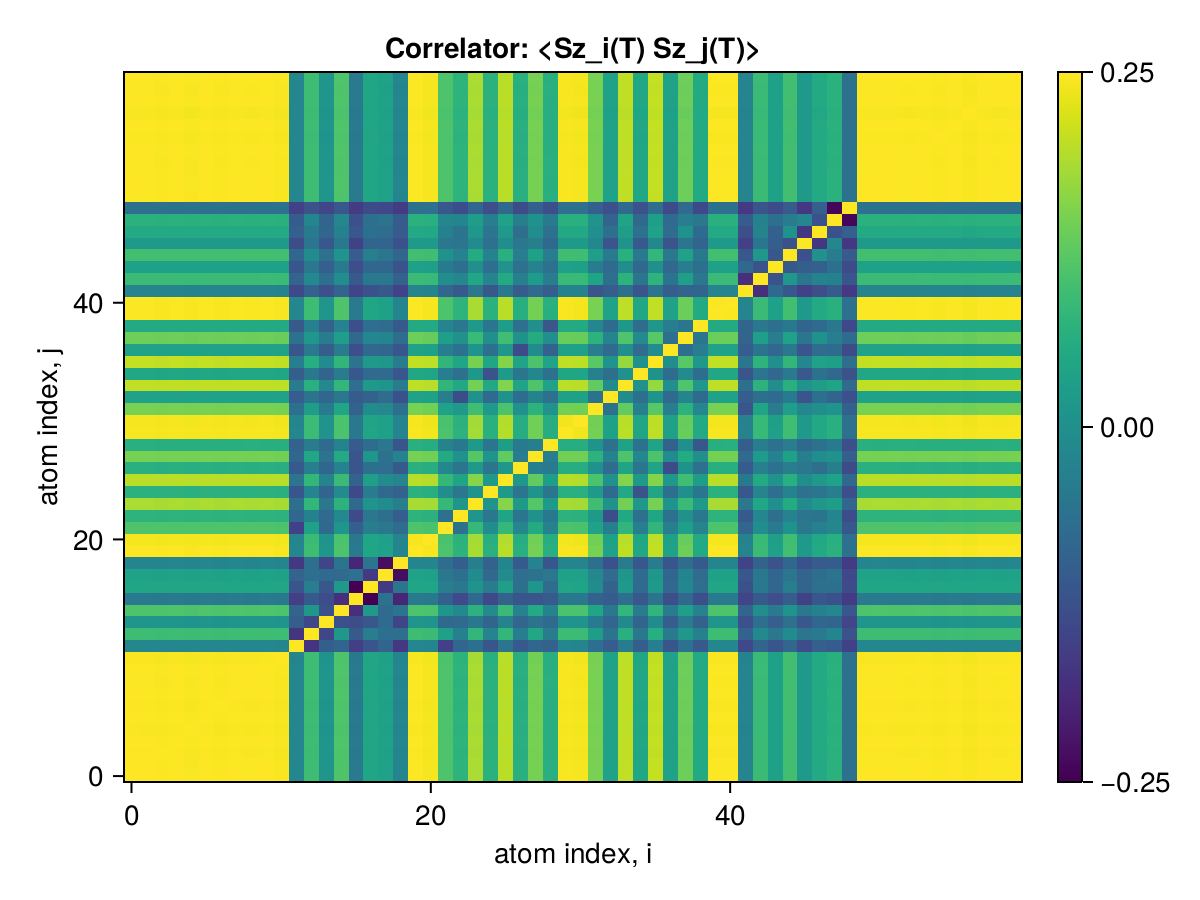

The data file committed next to this chart (first rows):
x1, x2, x3, x4, x5, x6, x7, x8, x9, x10, x11, x12, x13, x14, x15, x16, x17, x18, x19, x20, x21, x22, x23, x24
0.25, 0.2497, 0.2487, 0.2498, 0.2483, 0.2498, 0.2486, 0.2498, 0.2491, 0.2499, 0.2482, 0.1136, 0.1714, 0.129, 0.1803, 0.1001, 0.1469, 0.1423, 0.1125, 0.2495, 0.247, 0.1799, 0.1609, 0.218
0.2497, 0.25, 0.2486, 0.2498, 0.2482, 0.2498, 0.2486, 0.2498, 0.2491, 0.2498, 0.2481, 0.1136, 0.1714, 0.1289, 0.1802, 0.1001, 0.1469, 0.1423, 0.1125, 0.2495, 0.247, 0.1799, 0.1608, 0.218
0.2487, 0.2486, 0.25, 0.2488, 0.2473, 0.2487, 0.2475, 0.2487, 0.2481, 0.2488, 0.2471, 0.1132, 0.1703, 0.1284, 0.1795, 0.09972, 0.1463, 0.1417, 0.112, 0.2485, 0.246, 0.1791, 0.1602, 0.2171
0.2498, 0.2498, 0.2488, 0.25, 0.2484, 0.2499, 0.2487, 0.2499, 0.2492, 0.25, 0.2483, 0.1137, 0.1715, 0.129, 0.1803, 0.1002, 0.147, 0.1424, 0.1126, 0.2496, 0.2471, 0.18, 0.1609, 0.2181
0.2483, 0.2482, 0.2473, 0.2484, 0.25, 0.2484, 0.2472, 0.2484, 0.2477, 0.2484, 0.2467, 0.1126, 0.1706, 0.1279, 0.1788, 0.09963, 0.1462, 0.1414, 0.1119, 0.2481, 0.2456, 0.1792, 0.1598, 0.2168
0.2498, 0.2498, 0.2487, 0.2499, 0.2484, 0.25, 0.2487, 0.2499, 0.2492, 0.2499, 0.2482, 0.1137, 0.1715, 0.129, 0.1803, 0.1002, 0.147, 0.1423, 0.1126, 0.2496, 0.2471, 0.18, 0.1609, 0.2181
0.2486, 0.2486, 0.2475, 0.2487, 0.2472, 0.2487, 0.25, 0.2487, 0.248, 0.2487, 0.247, 0.113, 0.1707, 0.1281, 0.1793, 0.09937, 0.1459, 0.1419, 0.1118, 0.2484, 0.2459, 0.1792, 0.1603, 0.2171
0.2498, 0.2498, 0.2487, 0.2499, 0.2484, 0.2499, 0.2487, 0.25, 0.2492, 0.25, 0.2482, 0.1137, 0.1715, 0.129, 0.1803, 0.1002, 0.147, 0.1424, 0.1126, 0.2496, 0.2471, 0.18, 0.1609, 0.2181
0.2491, 0.2491, 0.2481, 0.2492, 0.2477, 0.2492, 0.248, 0.2492, 0.25, 0.2493, 0.2476, 0.1131, 0.171, 0.1286, 0.1798, 0.09975, 0.1467, 0.1419, 0.1123, 0.2489, 0.2464, 0.1798, 0.1604, 0.2176
0.2499, 0.2498, 0.2488, 0.25, 0.2484, 0.2499, 0.2487, 0.25, 0.2493, 0.25, 0.2483, 0.1137, 0.1715, 0.129, 0.1803, 0.1002, 0.147, 0.1424, 0.1126, 0.2497, 0.2472, 0.18, 0.161, 0.2182
0.2482, 0.2481, 0.2471, 0.2483, 0.2467, 0.2482, 0.247, 0.2482, 0.2476, 0.2483, 0.25, 0.112, 0.1708, 0.128, 0.1793, 0.09937, 0.1461, 0.1415, 0.1118, 0.248, 0.2455, 0.1788, 0.1597, 0.2166
0.1136, 0.1136, 0.1132, 0.1137, 0.1126, 0.1137, 0.113, 0.1137, 0.1131, 0.1137, 0.112, 0.25, 0.03555, 0.07163, 0.07917, 0.04351, 0.06371, 0.07817, 0.03858, 0.1136, 0.1125, 0.04492, 0.08016, 0.08974
0.1714, 0.1714, 0.1703, 0.1715, 0.1706, 0.1715, 0.1707, 0.1715, 0.171, 0.1715, 0.1708, 0.03555, 0.25, 0.05082, 0.1319, 0.06799, 0.1038, 0.08746, 0.0885, 0.1713, 0.1695, 0.1405, 0.1081, 0.164
0.129, 0.1289, 0.1284, 0.129, 0.1279, 0.129, 0.1281, 0.129, 0.1286, 0.129, 0.128, 0.07163, 0.05082, 0.25, 0.05966, 0.05629, 0.06595, 0.08447, 0.04931, 0.1288, 0.1275, 0.08422, 0.08397, 0.09876
0.1803, 0.1802, 0.1795, 0.1803, 0.1788, 0.1803, 0.1793, 0.1803, 0.1798, 0.1803, 0.1793, 0.07917, 0.1319, 0.05966, 0.25, 0.03106, 0.1335, 0.0835, 0.09435, 0.1801, 0.1783, 0.1295, 0.116, 0.1598
0.1001, 0.1001, 0.09972, 0.1002, 0.09963, 0.1002, 0.09937, 0.1002, 0.09975, 0.1002, 0.09937, 0.04351, 0.06799, 0.05629, 0.03106, 0.25, -0.002575, 0.09177, 0.02416, 0.1001, 0.09882, 0.0742, 0.05328, 0.0843
0.1469, 0.1469, 0.1463, 0.147, 0.1462, 0.147, 0.1459, 0.147, 0.1467, 0.147, 0.1461, 0.06371, 0.1038, 0.06595, 0.1335, -0.002575, 0.25, 0.03964, 0.09495, 0.1467, 0.1455, 0.1038, 0.09677, 0.1279
0.1423, 0.1423, 0.1417, 0.1424, 0.1414, 0.1423, 0.1419, 0.1424, 0.1419, 0.1424, 0.1415, 0.07817, 0.08746, 0.08447, 0.0835, 0.09177, 0.03964, 0.25, 0.005656, 0.1423, 0.1406, 0.09745, 0.08924, 0.1186
0.1125, 0.1125, 0.112, 0.1126, 0.1119, 0.1126, 0.1118, 0.1126, 0.1123, 0.1126, 0.1118, 0.03858, 0.0885, 0.04931, 0.09435, 0.02416, 0.09495, 0.005656, 0.25, 0.1123, 0.1113, 0.08673, 0.07136, 0.1062
0.2495, 0.2495, 0.2485, 0.2496, 0.2481, 0.2496, 0.2484, 0.2496, 0.2489, 0.2497, 0.248, 0.1136, 0.1713, 0.1288, 0.1801, 0.1001, 0.1467, 0.1423, 0.1123, 0.25, 0.2469, 0.1798, 0.1608, 0.2179
0.247, 0.247, 0.246, 0.2471, 0.2456, 0.2471, 0.2459, 0.2471, 0.2464, 0.2472, 0.2455, 0.1125, 0.1695, 0.1275, 0.1783, 0.09882, 0.1455, 0.1406, 0.1113, 0.2469, 0.25, 0.1773, 0.1592, 0.2157
0.1799, 0.1799, 0.1791, 0.18, 0.1792, 0.18, 0.1792, 0.18, 0.1798, 0.18, 0.1788, 0.04492, 0.1405, 0.08422, 0.1295, 0.0742, 0.1038, 0.09745, 0.08673, 0.1798, 0.1773, 0.25, 0.09139, 0.1667
0.1609, 0.1608, 0.1602, 0.1609, 0.1598, 0.1609, 0.1603, 0.1609, 0.1604, 0.161, 0.1597, 0.08016, 0.1081, 0.08397, 0.116, 0.05328, 0.09677, 0.08924, 0.07136, 0.1608, 0.1592, 0.09139, 0.25, 0.1293
0.218, 0.218, 0.2171, 0.2181, 0.2168, 0.2181, 0.2171, 0.2181, 0.2176, 0.2182, 0.2166, 0.08974, 0.164, 0.09876, 0.1598, 0.0843, 0.1279, 0.1186, 0.1062, 0.2179, 0.2157, 0.1667, 0.1293, 0.25
0.1588, 0.1587, 0.1581, 0.1588, 0.1578, 0.1588, 0.1581, 0.1588, 0.1584, 0.1588, 0.1577, 0.06443, 0.112, 0.07848, 0.1169, 0.05156, 0.101, 0.08216, 0.07646, 0.1586, 0.1569, 0.1199, 0.09747, 0.1272
0.224, 0.2239, 0.223, 0.2241, 0.2227, 0.2241, 0.2229, 0.2241, 0.2234, 0.2241, 0.2225, 0.09541, 0.1648, 0.1103, 0.1689, 0.07574, 0.1399, 0.1178, 0.1116, 0.2238, 0.2215, 0.1656, 0.1445, 0.2042
0.1564, 0.1563, 0.1557, 0.1564, 0.1555, 0.1564, 0.1557, 0.1564, 0.156, 0.1565, 0.1554, 0.06824, 0.105, 0.08009, 0.1085, 0.06419, 0.09013, 0.08822, 0.06801, 0.1563, 0.1547, 0.1142, 0.09547, 0.1346
0.1977, 0.1976, 0.1968, 0.1977, 0.1966, 0.1977, 0.1967, 0.1977, 0.1972, 0.1978, 0.1964, 0.08058, 0.1484, 0.09342, 0.15, 0.0634, 0.1298, 0.09154, 0.1087, 0.1975, 0.1954, 0.1507, 0.1244, 0.1833
0.1565, 0.1565, 0.1559, 0.1566, 0.1556, 0.1566, 0.1558, 0.1566, 0.1561, 0.1566, 0.1556, 0.0757, 0.1025, 0.08452, 0.1104, 0.06966, 0.08737, 0.09715, 0.06406, 0.1564, 0.1549, 0.1096, 0.09916, 0.1343
0.2479, 0.2478, 0.2468, 0.248, 0.2465, 0.248, 0.2468, 0.248, 0.2473, 0.248, 0.2463, 0.1127, 0.1703, 0.1279, 0.179, 0.09925, 0.1458, 0.1413, 0.1117, 0.2477, 0.2452, 0.1787, 0.1598, 0.2165
0.2467, 0.2467, 0.2456, 0.2468, 0.2453, 0.2468, 0.2456, 0.2468, 0.2461, 0.2468, 0.2451, 0.1121, 0.1696, 0.1272, 0.1781, 0.09856, 0.1451, 0.1407, 0.1111, 0.2465, 0.244, 0.1778, 0.1593, 0.2154
0.1986, 0.1986, 0.1978, 0.1987, 0.1975, 0.1987, 0.1978, 0.1987, 0.1982, 0.1987, 0.1974, 0.08919, 0.1377, 0.1018, 0.1455, 0.0763, 0.1197, 0.1149, 0.0903, 0.1985, 0.1965, 0.1428, 0.1341, 0.1726
0.143, 0.143, 0.1424, 0.143, 0.1422, 0.143, 0.1423, 0.143, 0.1426, 0.1431, 0.1422, 0.07082, 0.09284, 0.07974, 0.09686, 0.06979, 0.07704, 0.08576, 0.06003, 0.1429, 0.1416, 0.1048, 0.05733, 0.125
0.2262, 0.2262, 0.2252, 0.2263, 0.2249, 0.2263, 0.2252, 0.2263, 0.2257, 0.2263, 0.2248, 0.1017, 0.1562, 0.1159, 0.1645, 0.08839, 0.1346, 0.1289, 0.1025, 0.2261, 0.2237, 0.163, 0.1491, 0.1971
0.1479, 0.1479, 0.1473, 0.1479, 0.1471, 0.1479, 0.1472, 0.1479, 0.1475, 0.148, 0.147, 0.07232, 0.09825, 0.07905, 0.1026, 0.06533, 0.08369, 0.08523, 0.06507, 0.1478, 0.1464, 0.105, 0.09084, 0.1324
0.2273, 0.2273, 0.2263, 0.2274, 0.226, 0.2274, 0.2263, 0.2274, 0.2268, 0.2274, 0.2259, 0.1048, 0.155, 0.1184, 0.1635, 0.09319, 0.1328, 0.1308, 0.1016, 0.2271, 0.2249, 0.163, 0.1467, 0.198
0.143, 0.143, 0.1424, 0.1431, 0.1422, 0.143, 0.1423, 0.143, 0.1426, 0.1431, 0.1421, 0.06474, 0.1002, 0.0723, 0.1025, 0.05755, 0.08206, 0.08081, 0.06465, 0.1429, 0.1414, 0.105, 0.09173, 0.1282
0.1941, 0.1941, 0.1933, 0.1942, 0.193, 0.1942, 0.1932, 0.1942, 0.1936, 0.1942, 0.1929, 0.09174, 0.1308, 0.103, 0.1387, 0.08205, 0.1131, 0.1125, 0.08652, 0.194, 0.1921, 0.1382, 0.1243, 0.1684
0.1515, 0.1515, 0.1509, 0.1516, 0.1506, 0.1516, 0.1509, 0.1516, 0.1512, 0.1516, 0.1505, 0.06722, 0.1067, 0.07656, 0.1093, 0.05815, 0.0878, 0.08589, 0.06833, 0.1514, 0.1498, 0.1105, 0.09869, 0.1335
0.2492, 0.2491, 0.2481, 0.2492, 0.2477, 0.2492, 0.248, 0.2492, 0.2486, 0.2493, 0.2476, 0.1134, 0.171, 0.1286, 0.1798, 0.09991, 0.1466, 0.142, 0.1123, 0.249, 0.2465, 0.1795, 0.1605, 0.2175
0.2492, 0.2492, 0.2482, 0.2493, 0.2478, 0.2493, 0.2481, 0.2493, 0.2486, 0.2494, 0.2477, 0.1134, 0.1711, 0.1287, 0.1799, 0.09995, 0.1466, 0.142, 0.1123, 0.2491, 0.2466, 0.1796, 0.1606, 0.2176
0.111, 0.1109, 0.1105, 0.111, 0.1103, 0.111, 0.1104, 0.111, 0.1107, 0.111, 0.1102, 0.05247, 0.07518, 0.05845, 0.0774, 0.04841, 0.05983, 0.06548, 0.04683, 0.1109, 0.1098, 0.07946, 0.06833, 0.09685
0.1694, 0.1694, 0.1687, 0.1695, 0.1684, 0.1695, 0.1687, 0.1695, 0.169, 0.1695, 0.1684, 0.07808, 0.1161, 0.08798, 0.122, 0.06829, 0.09946, 0.09802, 0.07597, 0.1693, 0.1676, 0.1211, 0.1133, 0.1476
0.1411, 0.1411, 0.1405, 0.1412, 0.1403, 0.1412, 0.1405, 0.1412, 0.1408, 0.1412, 0.1402, 0.06387, 0.09715, 0.07242, 0.1009, 0.05673, 0.0805, 0.08086, 0.06208, 0.141, 0.1396, 0.1018, 0.0902, 0.1231
0.1741, 0.1741, 0.1734, 0.1742, 0.1731, 0.1741, 0.1733, 0.1741, 0.1737, 0.1742, 0.1731, 0.08004, 0.1181, 0.09091, 0.127, 0.07108, 0.106, 0.0961, 0.08131, 0.1739, 0.1723, 0.1257, 0.1091, 0.1526
0.1346, 0.1345, 0.134, 0.1346, 0.1337, 0.1346, 0.134, 0.1346, 0.1342, 0.1346, 0.1336, 0.05646, 0.09635, 0.06538, 0.09834, 0.04641, 0.07889, 0.07753, 0.05974, 0.1345, 0.1329, 0.09749, 0.09602, 0.1168
0.1506, 0.1506, 0.15, 0.1506, 0.1498, 0.1506, 0.1499, 0.1506, 0.1502, 0.1507, 0.1498, 0.07258, 0.1008, 0.08121, 0.1082, 0.06484, 0.08974, 0.08672, 0.06876, 0.1505, 0.1491, 0.1074, 0.09444, 0.1314
0.1583, 0.1582, 0.1576, 0.1583, 0.1573, 0.1583, 0.1576, 0.1583, 0.1579, 0.1583, 0.1571, 0.06965, 0.1121, 0.07916, 0.1141, 0.05847, 0.09047, 0.09376, 0.06906, 0.1582, 0.1564, 0.1137, 0.1124, 0.1378
0.09222, 0.0922, 0.09183, 0.09225, 0.09173, 0.09225, 0.09176, 0.09225, 0.092, 0.09226, 0.09172, 0.0452, 0.06065, 0.05035, 0.06554, 0.04163, 0.05431, 0.0527, 0.04178, 0.09213, 0.09135, 0.06568, 0.05515, 0.0804
0.2496, 0.2496, 0.2486, 0.2497, 0.2482, 0.2497, 0.2485, 0.2497, 0.249, 0.2498, 0.2481, 0.1136, 0.1714, 0.1289, 0.1802, 0.1001, 0.1468, 0.1422, 0.1125, 0.2494, 0.2469, 0.1799, 0.1608, 0.2179
0.2498, 0.2498, 0.2488, 0.2499, 0.2484, 0.2499, 0.2487, 0.2499, 0.2492, 0.25, 0.2483, 0.1137, 0.1715, 0.129, 0.1803, 0.1002, 0.147, 0.1424, 0.1126, 0.2496, 0.2471, 0.18, 0.1609, 0.2181
0.2497, 0.2496, 0.2486, 0.2498, 0.2482, 0.2498, 0.2486, 0.2498, 0.2491, 0.2498, 0.2481, 0.1136, 0.1714, 0.1289, 0.1802, 0.1001, 0.1469, 0.1423, 0.1125, 0.2495, 0.247, 0.1799, 0.1609, 0.218
0.2492, 0.2491, 0.2481, 0.2493, 0.2477, 0.2493, 0.2481, 0.2493, 0.2486, 0.2493, 0.2476, 0.1134, 0.171, 0.1287, 0.1798, 0.09993, 0.1466, 0.142, 0.1123, 0.249, 0.2465, 0.1795, 0.1605, 0.2176
0.2499, 0.2498, 0.2488, 0.25, 0.2484, 0.2499, 0.2487, 0.2499, 0.2493, 0.25, 0.2483, 0.1137, 0.1715, 0.129, 0.1803, 0.1002, 0.147, 0.1424, 0.1126, 0.2497, 0.2472, 0.18, 0.161, 0.2182
0.2486, 0.2485, 0.2475, 0.2487, 0.2471, 0.2486, 0.2474, 0.2486, 0.248, 0.2487, 0.247, 0.1131, 0.1706, 0.1283, 0.1794, 0.09965, 0.1462, 0.1417, 0.112, 0.2484, 0.2459, 0.1791, 0.1602, 0.217
0.2498, 0.2498, 0.2487, 0.2499, 0.2484, 0.2499, 0.2487, 0.2499, 0.2492, 0.2499, 0.2482, 0.1137, 0.1715, 0.129, 0.1803, 0.1002, 0.147, 0.1423, 0.1126, 0.2496, 0.2471, 0.18, 0.1609, 0.2181
0.2476, 0.2475, 0.2465, 0.2477, 0.2461, 0.2476, 0.2465, 0.2477, 0.247, 0.2477, 0.246, 0.1127, 0.17, 0.1278, 0.1787, 0.09927, 0.1456, 0.1411, 0.1115, 0.2474, 0.2449, 0.1784, 0.1596, 0.2161
0.2498, 0.2498, 0.2488, 0.2499, 0.2484, 0.2499, 0.2487, 0.2499, 0.2492, 0.25, 0.2483, 0.1137, 0.1715, 0.129, 0.1803, 0.1002, 0.147, 0.1424, 0.1126, 0.2496, 0.2471, 0.18, 0.1609, 0.2181
0.2492, 0.2491, 0.2481, 0.2493, 0.2477, 0.2492, 0.248, 0.2492, 0.2486, 0.2493, 0.2476, 0.1134, 0.171, 0.1286, 0.1798, 0.09989, 0.1465, 0.142, 0.1122, 0.249, 0.2465, 0.1795, 0.1606, 0.2175
0.2499, 0.2498, 0.2488, 0.25, 0.2484, 0.2499, 0.2487, 0.2499, 0.2493, 0.25, 0.2483, 0.1137, 0.1715, 0.129, 0.1803, 0.1002, 0.147, 0.1424, 0.1126, 0.2497, 0.2472, 0.18, 0.161, 0.2182
